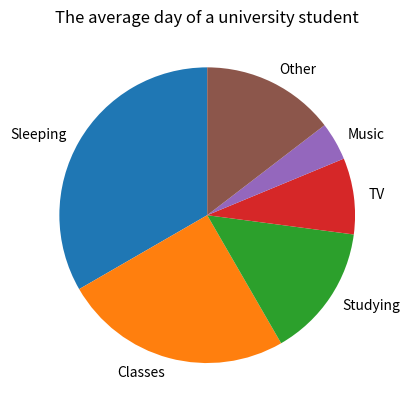

Python code for this plot:
import matplotlib.pyplot as plt  
Activity=["Sleeping","Classes","Studying","TV","Music","Other"]
Time_spent=[8,6,3.5,2,1,3.5]

plt.figure()
plt.pie(Time_spent,labels=Activity,startangle=90)
plt.title("The average day of a university student")
plt.show()

plt.clf()
